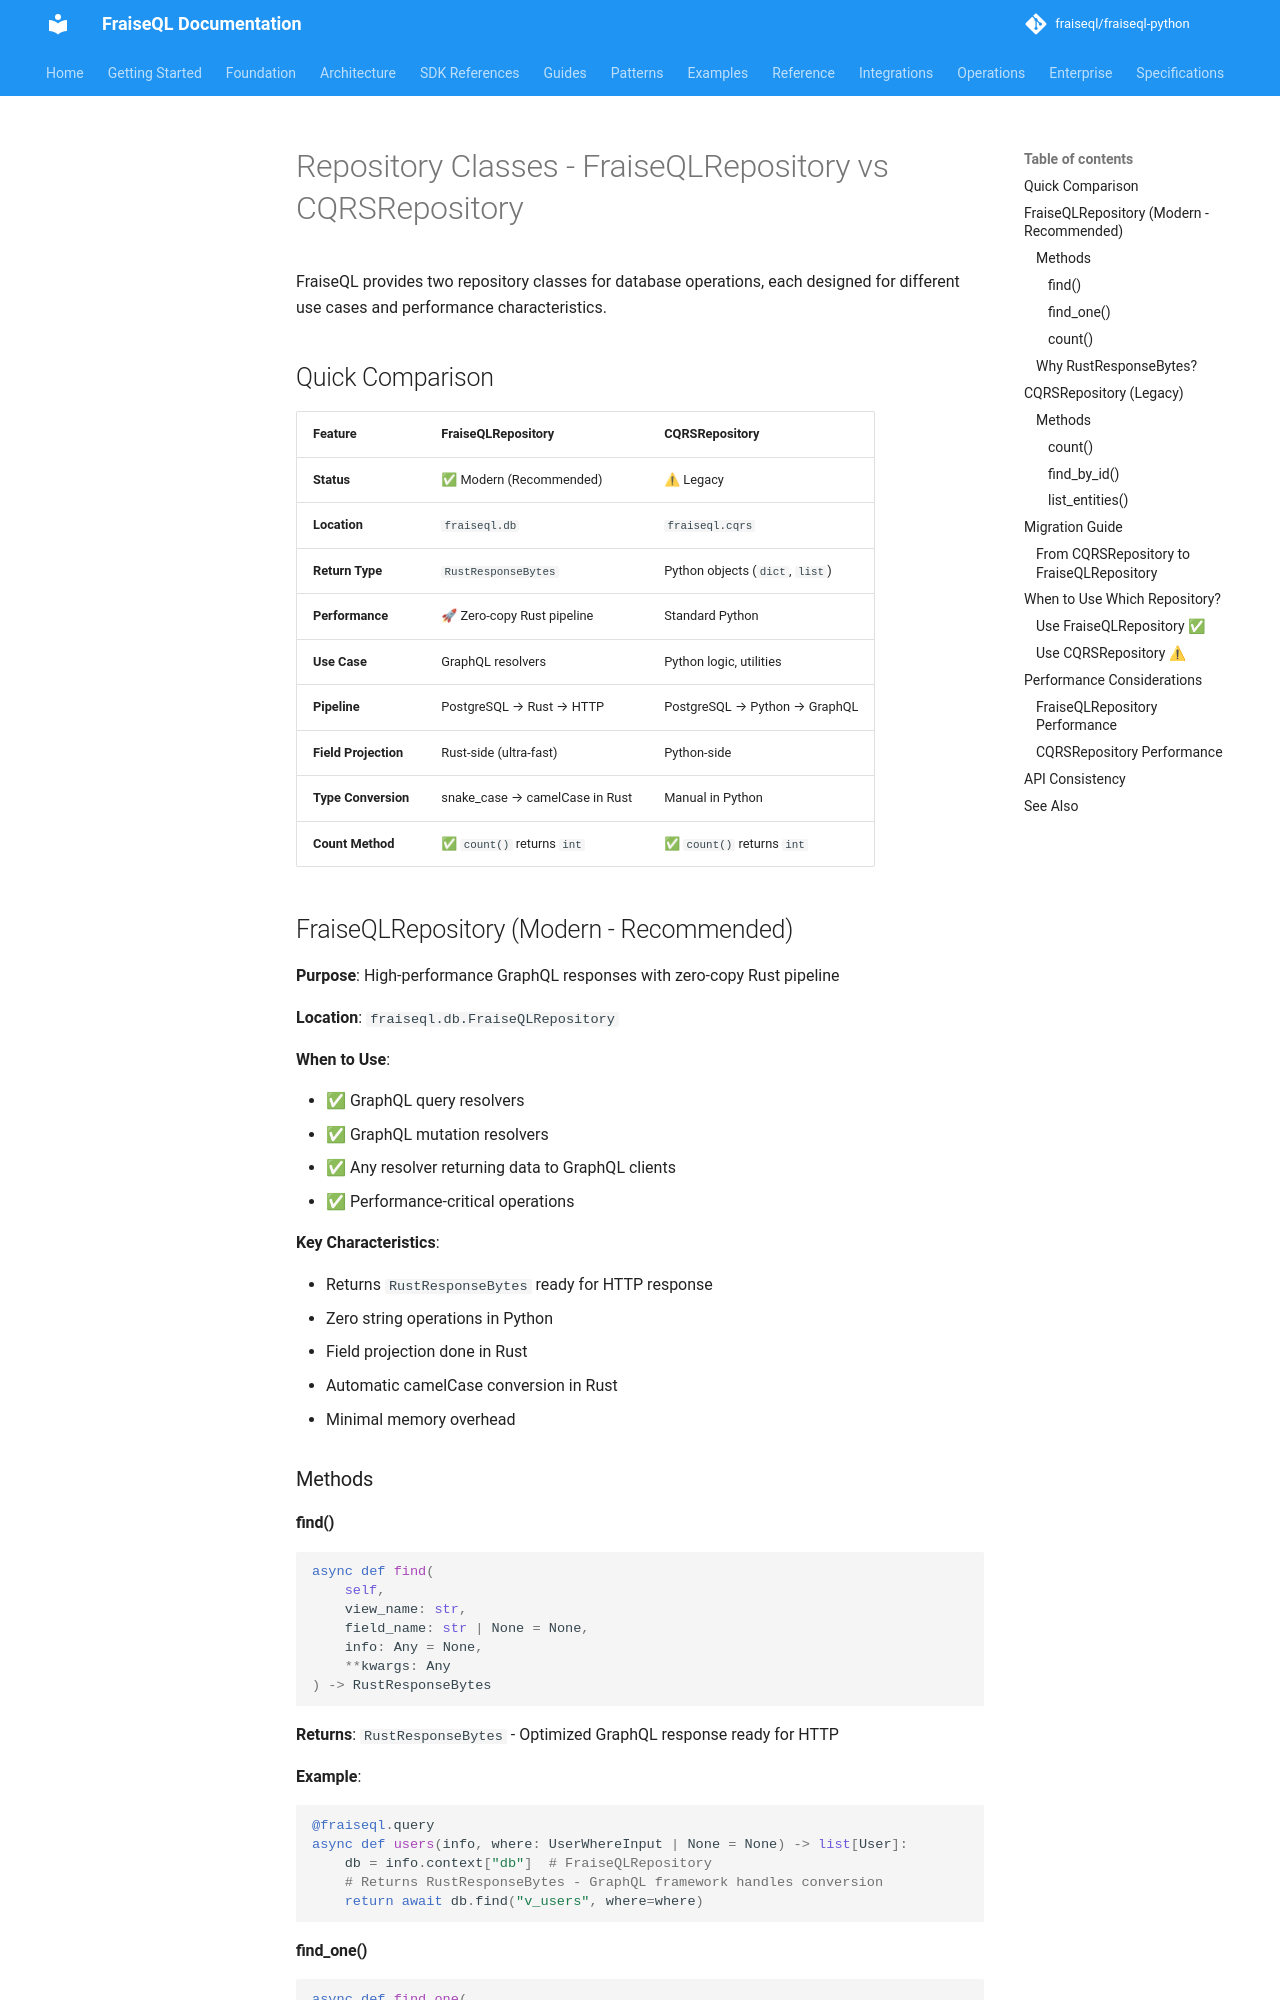

repository: fraiseql/fraiseql-python · page: reference/repositories/index.html · generator: mkdocs

# Repository Classes - FraiseQLRepository vs CQRSRepository

FraiseQL provides two repository classes for database operations, each designed for different use cases and performance characteristics.

## Quick Comparison

| Feature | FraiseQLRepository | CQRSRepository |
|---------|-------------------|----------------|
| **Status** | ✅ Modern (Recommended) | ⚠ Legacy |
| **Location** | `fraiseql.db` | `fraiseql.cqrs` |
| **Return Type** | `RustResponseBytes` | Python objects (`dict`, `list`) |
| **Performance** | 🚀 Zero-copy Rust pipeline | Standard Python |
| **Use Case** | GraphQL resolvers | Python logic, utilities |
| **Pipeline** | PostgreSQL → Rust → HTTP | PostgreSQL → Python → GraphQL |
| **Field Projection** | Rust-side (ultra-fast) | Python-side |
| **Type Conversion** | snake_case → camelCase in Rust | Manual in Python |
| **Count Method** | ✅ `count()` returns `int` | ✅ `count()` returns `int` |

## FraiseQLRepository (Modern - Recommended)

**Purpose**: High-performance GraphQL responses with zero-copy Rust pipeline

**Location**: `fraiseql.db.FraiseQLRepository`

**When to Use**:

- ✅ GraphQL query resolvers
- ✅ GraphQL mutation resolvers
- ✅ Any resolver returning data to GraphQL clients
- ✅ Performance-critical operations

**Key Characteristics**:

- Returns `RustResponseBytes` ready for HTTP response
- Zero string operations in Python
- Field projection done in Rust
- Automatic camelCase conversion in Rust
- Minimal memory overhead

### Methods

#### find()

```python
async def find(
    self,
    view_name: str,
    field_name: str | None = None,
    info: Any = None,
    **kwargs: Any
) -> RustResponseBytes
```

**Returns**: `RustResponseBytes` - Optimized GraphQL response ready for HTTP

**Example**:

```python
@fraiseql.query
async def users(info, where: UserWhereInput | None = None) -> list[User]:
    db = info.context["db"]  # FraiseQLRepository
    # Returns RustResponseBytes - GraphQL framework handles conversion
    return await db.find("v_users", where=where)
```
